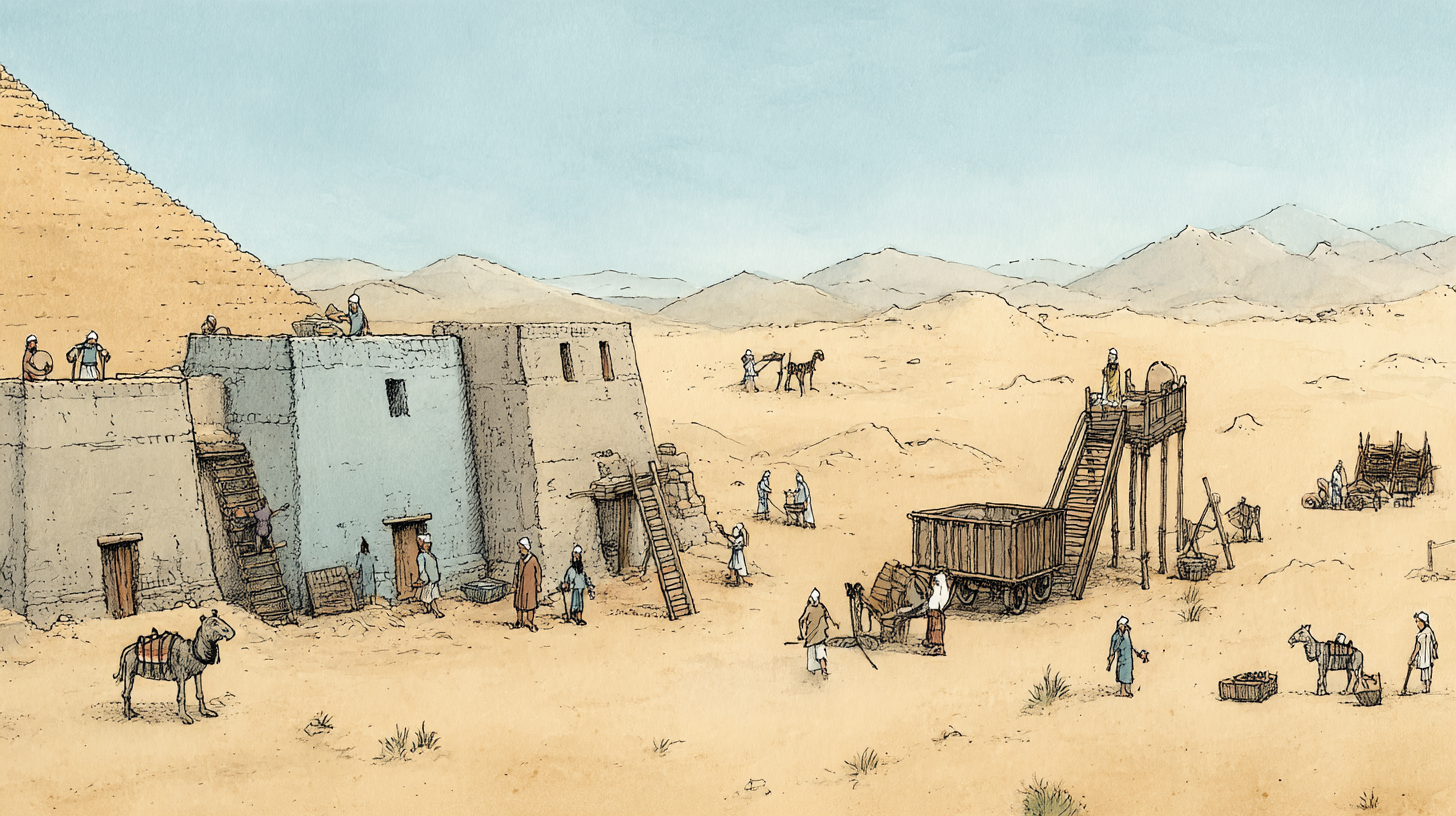
Generation parameters embedded in this image by Midjourney (PNG 'Description' text chunk):
Panoramic view of the same ancient Egyptian construction site, work is visibly harder. Israelites look more tired, taskmasters are more demanding, maybe showing early signs of harshness. The pace is faster, conditions slightly worse. Style: Hand-drawn illustration. --ar 16:9 --profile [redacted] --v 7 Job ID: e390b7e5-cf69-44e0-9b9a-e833b52c4d3a